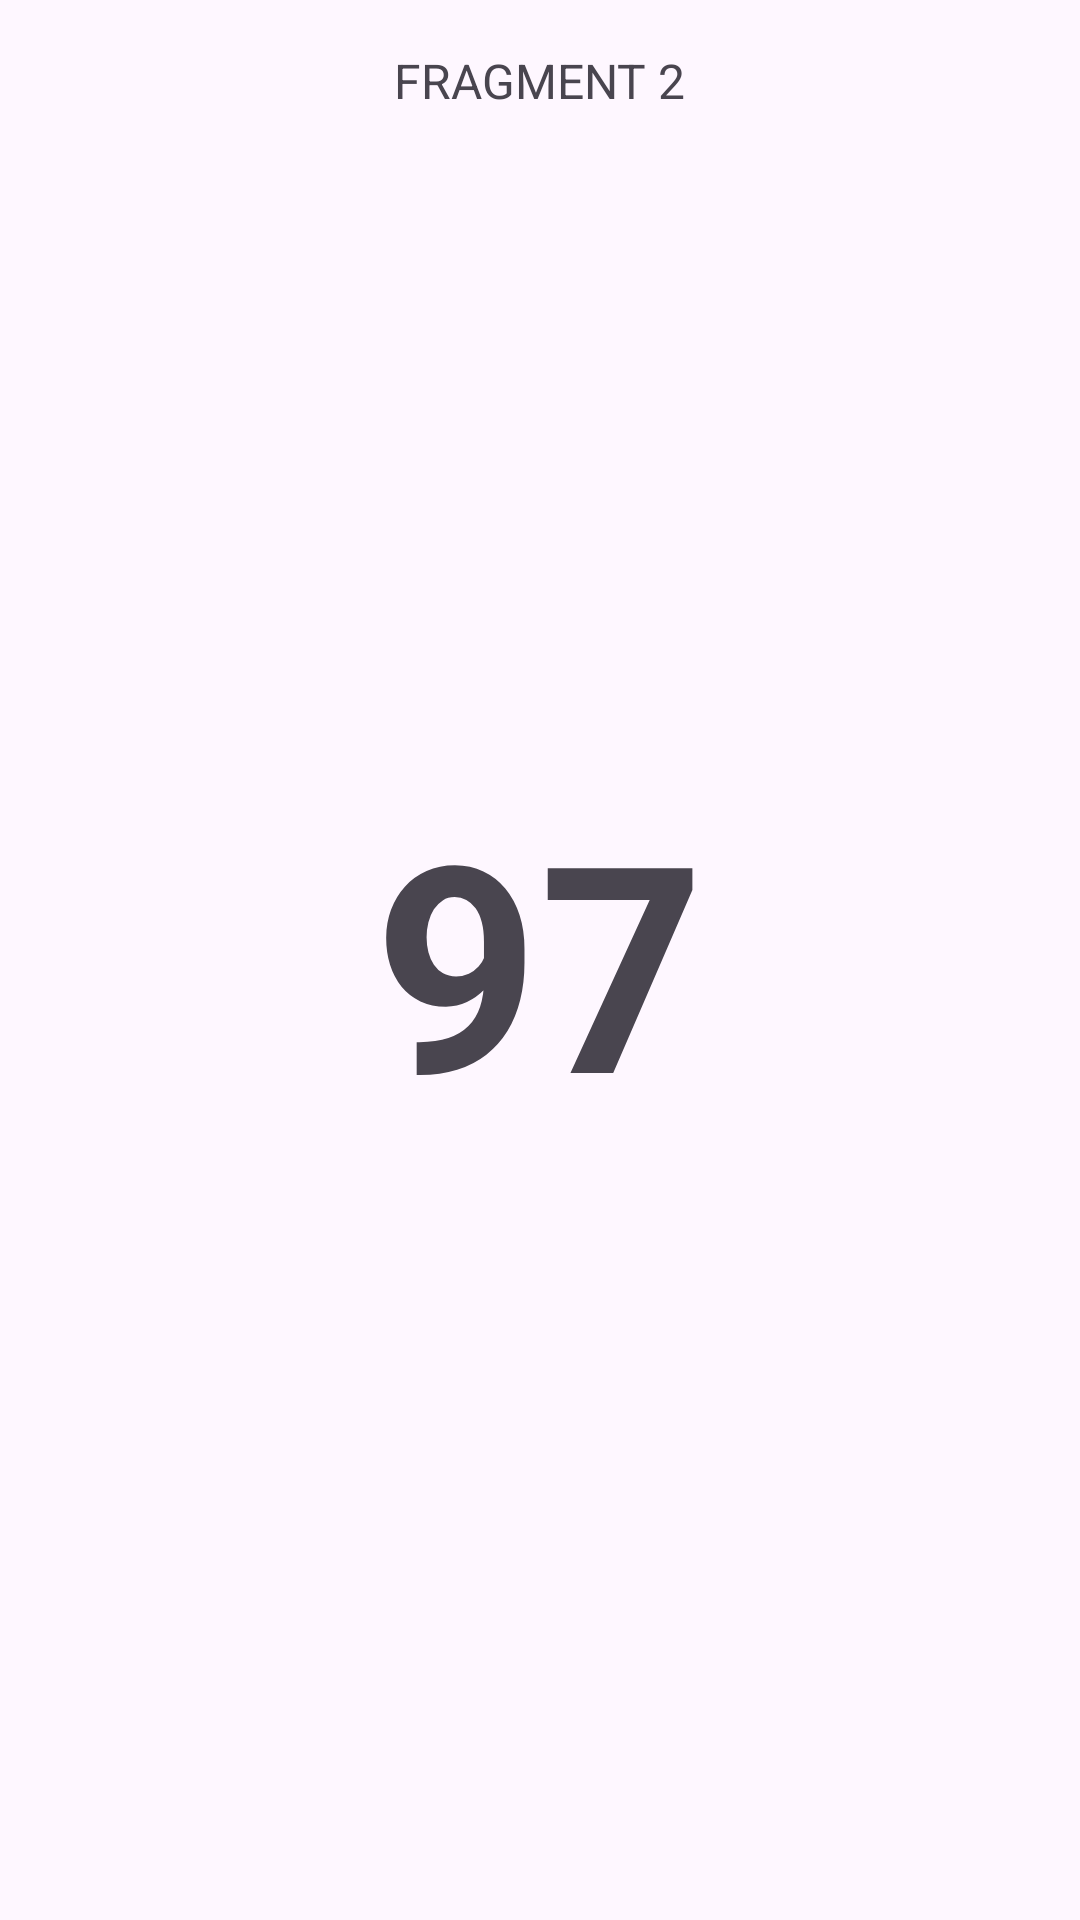

Android layout source for this screen:
<!-- AndroidManifest.xml: application theme Theme.LatihanFragment4 -->
<!-- res/layout/fragment_2.xml -->
<?xml version="1.0" encoding="utf-8"?>
<FrameLayout xmlns:android="http://schemas.android.com/apk/res/android"
    android:layout_width="match_parent"
    android:layout_height="match_parent">

    
    <TextView
        android:layout_width="wrap_content"
        android:layout_height="wrap_content"
        android:layout_gravity="top|center_horizontal"
        android:text="FRAGMENT 2"
        android:textSize="16sp"
        android:layout_marginTop="16dp"/>

    
    <TextView
        android:id="@+id/tvNumber"
        android:layout_width="wrap_content"
        android:layout_height="wrap_content"
        android:layout_gravity="center"
        android:text="97"
        android:textSize="96sp"
        android:textStyle="bold"/>
</FrameLayout>
<!-- resources referenced by this layout -->
<resources>
  <style name="Theme.LatihanFragment4" parent="Base.Theme.LatihanFragment4" />
  <style name="Base.Theme.LatihanFragment4" parent="Theme.Material3.DayNight.NoActionBar">
          
          
      </style>
</resources>
